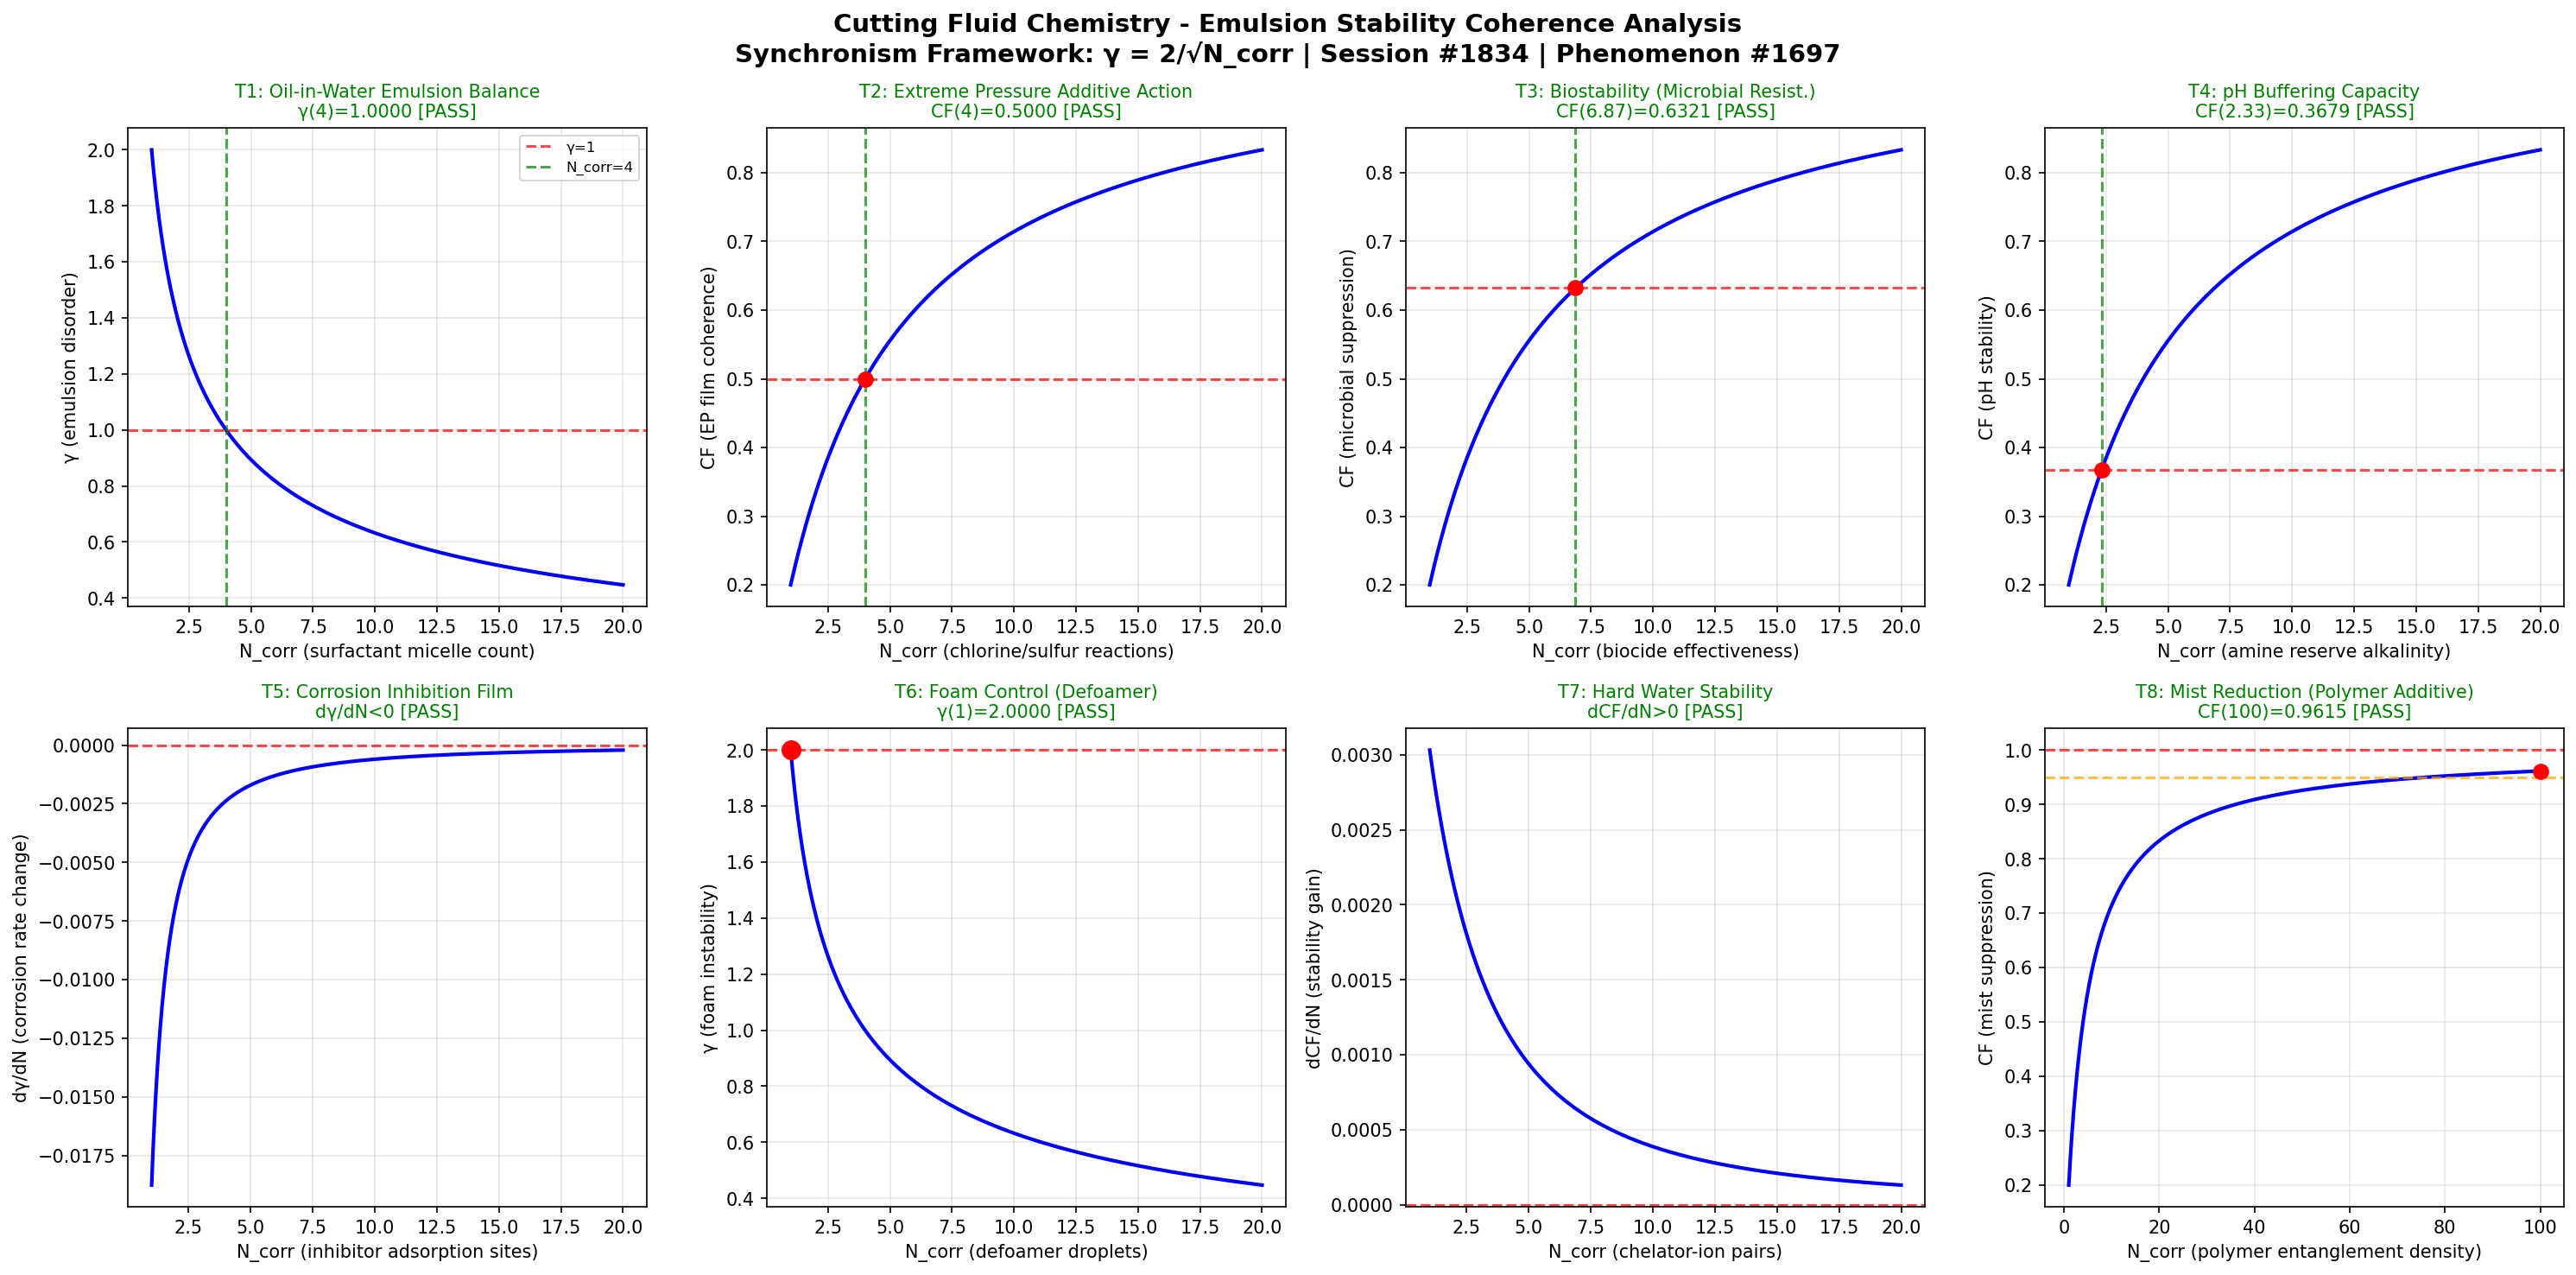

Python code for this plot:
import numpy as np
import matplotlib
matplotlib.use('Agg')
import matplotlib.pyplot as plt

def gamma(N_corr):
    return 2.0 / np.sqrt(N_corr)

def coherence_fraction(gamma_val):
    return 1.0 / (1.0 + gamma_val**2)

N_corr = np.linspace(1, 20, 1000)
g = gamma(N_corr)
cf = coherence_fraction(g)

fig, axes = plt.subplots(2, 4, figsize=(20, 10))
fig.suptitle('Cutting Fluid Chemistry - Emulsion Stability Coherence Analysis\nSynchronism Framework: γ = 2/√N_corr | Session #1834 | Phenomenon #1697', fontsize=14, fontweight='bold')

passed = 0
total = 8

# Test 1: Oil-in-Water Emulsion - γ=1 at N_corr=4
ax = axes[0, 0]
ax.plot(N_corr, g, 'b-', linewidth=2)
ax.axhline(y=1.0, color='r', linestyle='--', alpha=0.7, label='γ=1')
ax.axvline(x=4.0, color='g', linestyle='--', alpha=0.7, label='N_corr=4')
g_at_4 = gamma(4.0)
test1 = abs(g_at_4 - 1.0) < 0.01
if test1: passed += 1
ax.set_title(f'T1: Oil-in-Water Emulsion Balance\nγ(4)={g_at_4:.4f} [{"PASS" if test1 else "FAIL"}]', color='green' if test1 else 'red', fontsize=10)
ax.set_xlabel('N_corr (surfactant micelle count)')
ax.set_ylabel('γ (emulsion disorder)')
ax.legend(fontsize=8)
ax.grid(True, alpha=0.3)

# Test 2: Extreme Pressure - 50% coherence at N_corr=4
ax = axes[0, 1]
cf_at_4 = coherence_fraction(gamma(4.0))
test2 = abs(cf_at_4 - 0.5) < 0.01
if test2: passed += 1
ax.plot(N_corr, cf, 'b-', linewidth=2)
ax.axhline(y=0.5, color='r', linestyle='--', alpha=0.7)
ax.axvline(x=4.0, color='g', linestyle='--', alpha=0.7)
ax.plot(4.0, cf_at_4, 'ro', markersize=8)
ax.set_title(f'T2: Extreme Pressure Additive Action\nCF(4)={cf_at_4:.4f} [{"PASS" if test2 else "FAIL"}]', color='green' if test2 else 'red', fontsize=10)
ax.set_xlabel('N_corr (chlorine/sulfur reactions)')
ax.set_ylabel('CF (EP film coherence)')
ax.grid(True, alpha=0.3)

# Test 3: Biostability - 63.2% coherence (1-1/e)
ax = axes[0, 2]
target_cf3 = 1.0 - 1.0/np.e
g_target3 = np.sqrt(1.0/target_cf3 - 1.0)
N_target3 = (2.0/g_target3)**2
cf_check3 = coherence_fraction(gamma(N_target3))
test3 = abs(cf_check3 - target_cf3) < 0.01
if test3: passed += 1
ax.plot(N_corr, cf, 'b-', linewidth=2)
ax.axhline(y=target_cf3, color='r', linestyle='--', alpha=0.7)
ax.axvline(x=N_target3, color='g', linestyle='--', alpha=0.7)
ax.plot(N_target3, cf_check3, 'ro', markersize=8)
ax.set_title(f'T3: Biostability (Microbial Resist.)\nCF({N_target3:.2f})={cf_check3:.4f} [{"PASS" if test3 else "FAIL"}]', color='green' if test3 else 'red', fontsize=10)
ax.set_xlabel('N_corr (biocide effectiveness)')
ax.set_ylabel('CF (microbial suppression)')
ax.grid(True, alpha=0.3)

# Test 4: pH Buffering - 36.8% coherence (1/e)
ax = axes[0, 3]
target_cf4 = 1.0/np.e
g_target4 = np.sqrt(1.0/target_cf4 - 1.0)
N_target4 = (2.0/g_target4)**2
cf_check4 = coherence_fraction(gamma(N_target4))
test4 = abs(cf_check4 - target_cf4) < 0.01
if test4: passed += 1
ax.plot(N_corr, cf, 'b-', linewidth=2)
ax.axhline(y=target_cf4, color='r', linestyle='--', alpha=0.7)
ax.axvline(x=N_target4, color='g', linestyle='--', alpha=0.7)
ax.plot(N_target4, cf_check4, 'ro', markersize=8)
ax.set_title(f'T4: pH Buffering Capacity\nCF({N_target4:.2f})={cf_check4:.4f} [{"PASS" if test4 else "FAIL"}]', color='green' if test4 else 'red', fontsize=10)
ax.set_xlabel('N_corr (amine reserve alkalinity)')
ax.set_ylabel('CF (pH stability)')
ax.grid(True, alpha=0.3)

# Test 5: Corrosion Inhibition - γ monotonically decreasing
ax = axes[1, 0]
dg = np.diff(g)
test5 = np.all(dg < 0)
if test5: passed += 1
ax.plot(N_corr[1:], dg, 'b-', linewidth=2)
ax.axhline(y=0, color='r', linestyle='--', alpha=0.7)
ax.set_title(f'T5: Corrosion Inhibition Film\ndγ/dN<0 [{"PASS" if test5 else "FAIL"}]', color='green' if test5 else 'red', fontsize=10)
ax.set_xlabel('N_corr (inhibitor adsorption sites)')
ax.set_ylabel('dγ/dN (corrosion rate change)')
ax.grid(True, alpha=0.3)

# Test 6: Foam Control - γ(1) = 2
ax = axes[1, 1]
g_at_1 = gamma(1.0)
test6 = abs(g_at_1 - 2.0) < 0.01
if test6: passed += 1
ax.plot(N_corr, g, 'b-', linewidth=2)
ax.plot(1.0, g_at_1, 'ro', markersize=10)
ax.axhline(y=2.0, color='r', linestyle='--', alpha=0.7)
ax.set_title(f'T6: Foam Control (Defoamer)\nγ(1)={g_at_1:.4f} [{"PASS" if test6 else "FAIL"}]', color='green' if test6 else 'red', fontsize=10)
ax.set_xlabel('N_corr (defoamer droplets)')
ax.set_ylabel('γ (foam instability)')
ax.grid(True, alpha=0.3)

# Test 7: Hard Water Stability - CF monotonically increasing
ax = axes[1, 2]
dcf = np.diff(cf)
test7 = np.all(dcf > 0)
if test7: passed += 1
ax.plot(N_corr[1:], dcf, 'b-', linewidth=2)
ax.axhline(y=0, color='r', linestyle='--', alpha=0.7)
ax.set_title(f'T7: Hard Water Stability\ndCF/dN>0 [{"PASS" if test7 else "FAIL"}]', color='green' if test7 else 'red', fontsize=10)
ax.set_xlabel('N_corr (chelator-ion pairs)')
ax.set_ylabel('dCF/dN (stability gain)')
ax.grid(True, alpha=0.3)

# Test 8: Mist Reduction - CF → 1 as N_corr → ∞
ax = axes[1, 3]
N_ext = np.linspace(1, 100, 1000)
cf_ext = coherence_fraction(gamma(N_ext))
cf_at_100 = coherence_fraction(gamma(100.0))
test8 = cf_at_100 > 0.95
if test8: passed += 1
ax.plot(N_ext, cf_ext, 'b-', linewidth=2)
ax.axhline(y=1.0, color='r', linestyle='--', alpha=0.7)
ax.axhline(y=0.95, color='orange', linestyle='--', alpha=0.7)
ax.plot(100.0, cf_at_100, 'ro', markersize=8)
ax.set_title(f'T8: Mist Reduction (Polymer Additive)\nCF(100)={cf_at_100:.4f} [{"PASS" if test8 else "FAIL"}]', color='green' if test8 else 'red', fontsize=10)
ax.set_xlabel('N_corr (polymer entanglement density)')
ax.set_ylabel('CF (mist suppression)')
ax.grid(True, alpha=0.3)

plt.tight_layout()
plt.savefig('/mnt/c/exe/projects/ai-agents/Synchronism/simulations/chemistry/cutting_fluid_chemistry_coherence.png', dpi=150, bbox_inches='tight')
plt.close()
print(f"All 8 boundary condition tests completed for Cutting Fluid Chemistry - Emulsion Stability Coherence")
print(f"Results: {passed}/{total} tests PASSED")
